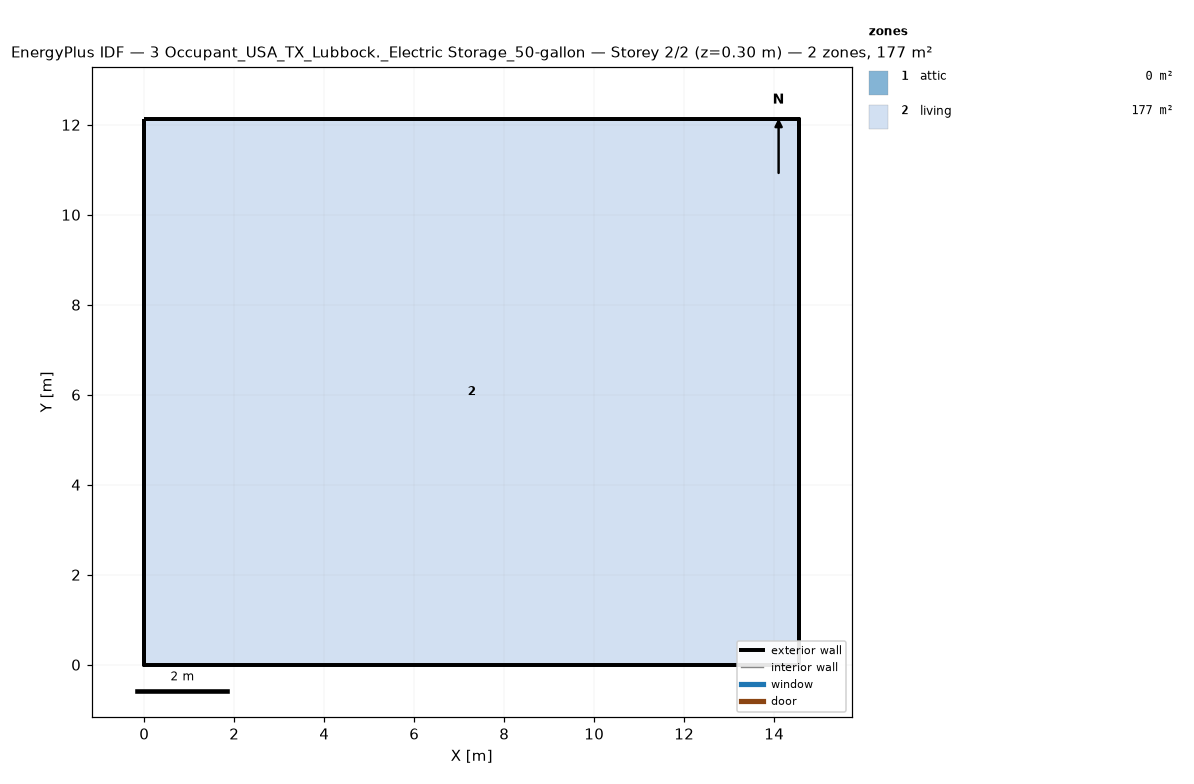
=== STOREY PLAN SPEC (per zone: floor XY polygon, exterior-wall plan segments, windows/doors) ===
zone 1: attic  (0.0 m²)
  exterior wall: (14.55, 0.00) – (14.55, 12.13) – (14.55, 6.06)  [18.2 m]
  exterior wall: (0.00, 12.13) – (0.00, 0.00) – (0.00, 6.06)  [18.2 m]
zone 2: living  (176.5 m²)
  floor: (0.00, 0.00) (0.00, 12.13) (14.55, 12.13) (14.55, 0.00)
  exterior wall: (0.00, 0.00) – (14.55, 0.00)  [14.6 m]
  exterior wall: (14.55, 0.00) – (14.55, 12.13)  [12.1 m]
  exterior wall: (14.55, 12.13) – (0.00, 12.13)  [14.6 m]
  exterior wall: (0.00, 12.13) – (0.00, 0.00)  [12.1 m]

=== DERIVED (storey summary) ===
Building: 3 Occupant_USA_TX_Lubbock._Electric Storage_50-gallon
Storey: 2 of 2  (floor level z = 0.30 m)
Storey gross floor area: 176.5 m²
Zones on this storey: 2
  - attic: floor 0.0 m²; exterior wall 36.4 m (24.5 m²); WWR 0.0%
  - living: floor 176.5 m²; exterior wall 53.4 m (146.4 m²); WWR 0.0%
Zone adjacency: (none detected)